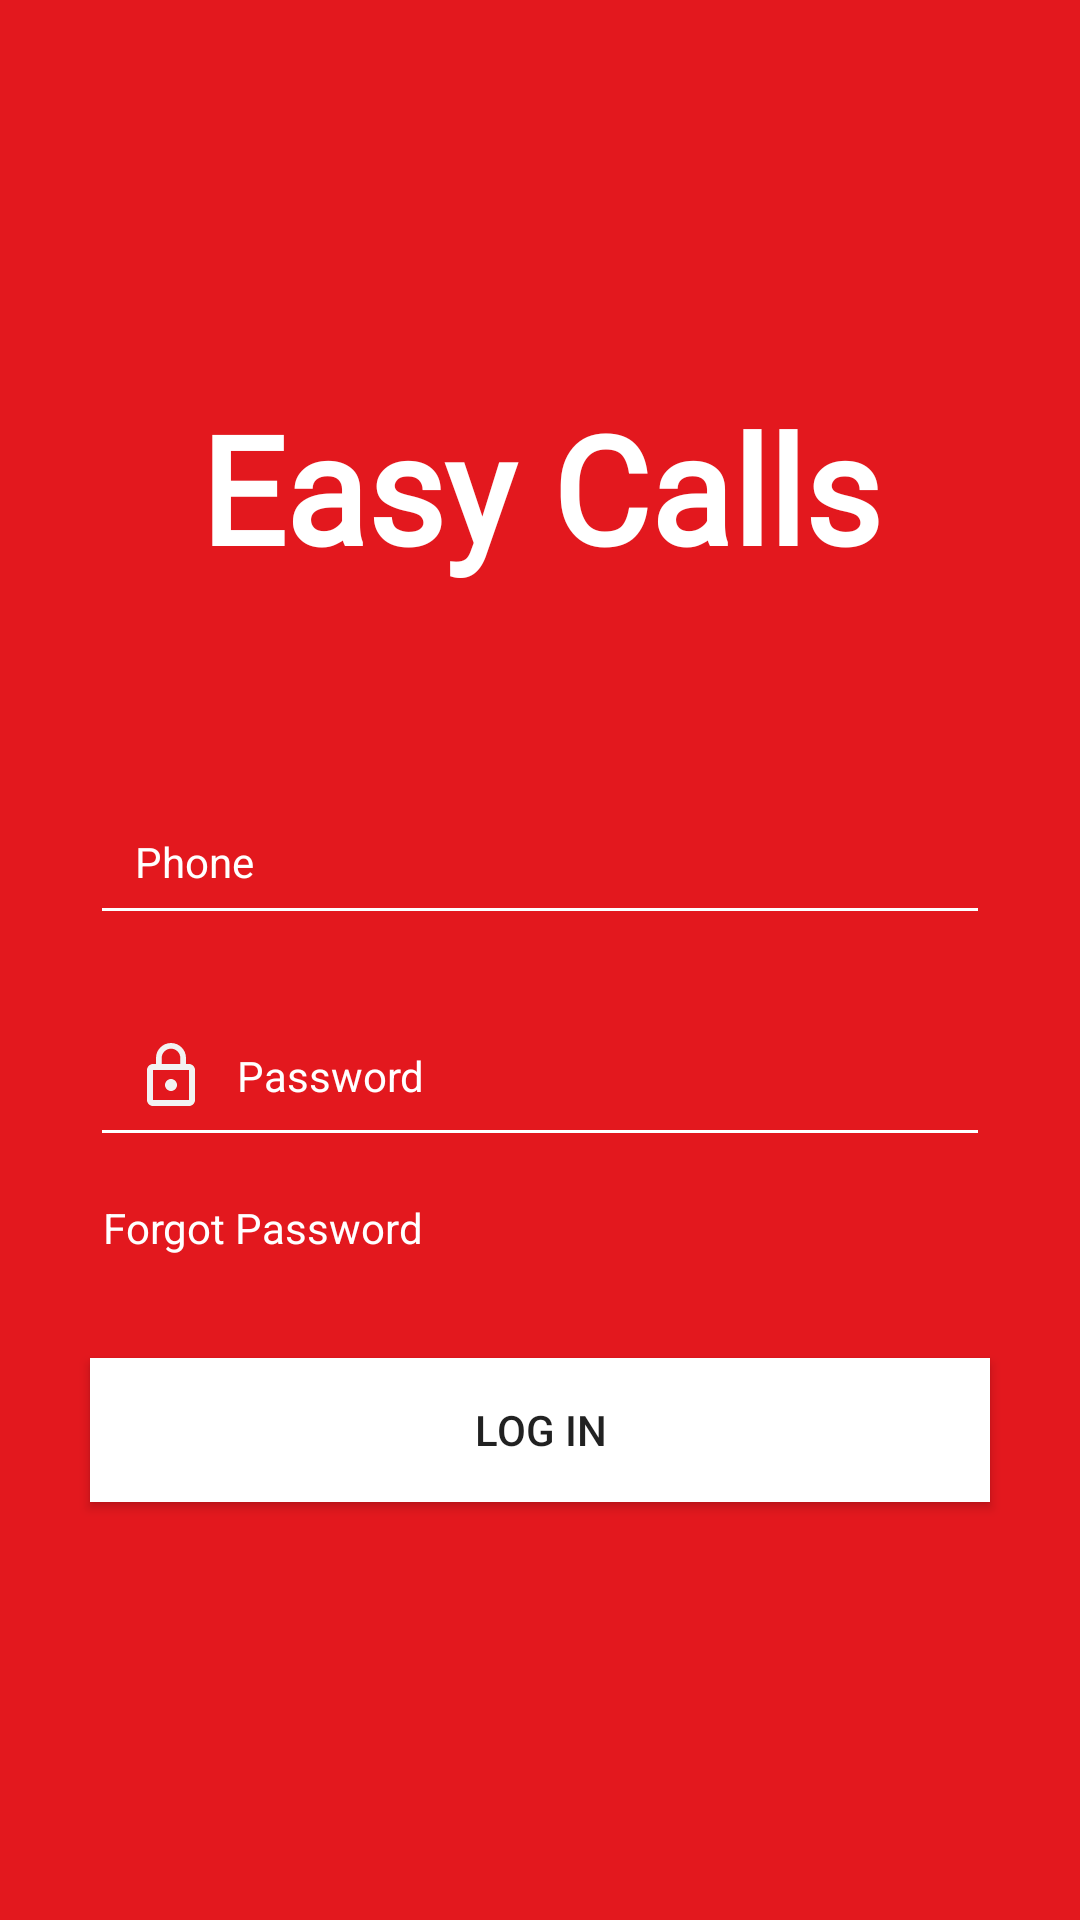

Android layout source for this screen:
<!-- AndroidManifest.xml: application theme AppTheme -->
<!-- res/layout/login.xml -->
<?xml version="1.0" encoding="utf-8"?>
<RelativeLayout android:layout_width="match_parent"
    android:layout_height="match_parent"
    android:gravity="center"
    android:layout_gravity="center"
    xmlns:android="http://schemas.android.com/apk/res/android" >
    <LinearLayout
        android:layout_width="match_parent"
        android:layout_height="match_parent"
        android:background="@color/colorPrimary"
        android:id="@+id/q"
        android:orientation="vertical"
        android:gravity="center"
        android:padding="20dp">

        
        
        
        
        <TextView
            android:layout_width="match_parent"
            android:layout_height="wrap_content"
            android:layout_gravity="center"
            android:gravity="center"
            android:text="Easy Calls"
            android:textStyle="bold"
            android:fontFamily="@font/calibri"
            android:textColor="#fff"
            android:textSize="50dp" />

        <TextView
            android:layout_width="match_parent"
            android:layout_height="wrap_content"
            android:layout_gravity="center"
            android:gravity="center"
            android:paddingBottom="30dp"
            android:text=" "

            android:textColor="#fff"
            android:textSize="20dp" />

        <EditText
            android:id="@+id/email"
            android:layout_width="match_parent"
            android:layout_height="wrap_content"
            android:layout_margin="10dp"
            android:padding="15dp"
            android:textSize="14sp"
            android:drawableLeft="@drawable/ic_call_black_24dp"
            android:drawablePadding="10dp"
            android:singleLine="true"
            android:maxLength="10"
            android:inputType="number"
            android:backgroundTint="@color/white"
            android:hint="Phone"
            android:textCursorDrawable="@null"
            android:textColor="#ffff"
            android:textColorHint="#ffff"
            android:textColorHighlight="#ffff"/>

        <EditText
            android:id="@+id/password"
            android:layout_width="match_parent"
            android:layout_height="wrap_content"
            android:layout_margin="10dp"
            android:padding="15dp"

            android:textSize="14sp"
            android:backgroundTint="@color/white"
            android:textCursorDrawable="@null"
            android:inputType="textPassword"
            android:singleLine="true"
            android:drawableLeft="@drawable/ic_lock_outline_black_24dp"
            android:drawablePadding="10dp"
            android:hint="Password"
            android:textColor="#ffff"
            android:textColorHint="#ffff"
            android:textColorHighlight=" #ffff"/>

        <LinearLayout
            android:layout_width="match_parent"
            android:layout_height="wrap_content"
            android:paddingBottom="20dp"
            android:orientation="horizontal">

            <TextView
                android:layout_width="wrap_content"
                android:layout_height="wrap_content"
                android:text="Forgot Password"
                android:layout_marginRight="10dp"
                android:layout_marginLeft="10dp"
                android:layout_marginBottom="10dp"
                android:layout_marginTop="0dp"
                android:gravity="center"
                android:textColorHint="#ffff"
                android:textColor="@android:color/white"
                android:id="@+id/forget"
                android:drawablePadding="6dp"
                android:padding="4dp"/>
        </LinearLayout>



        <Button
            android:id="@+id/login"
            android:layout_width="match_parent"
            android:layout_height="wrap_content"
            android:text="Log In"
            android:layout_marginRight="10dp"
            android:layout_marginLeft="10dp"
            android:layout_marginBottom="10dp"
            android:cursorVisible="true"
            android:layout_marginTop="0dp"
            android:background="@android:color/white"/>


    </LinearLayout>

    <RelativeLayout
        android:layout_alignParentBottom="true"
        android:layout_width="match_parent"
        android:visibility="gone"
        android:layout_height="wrap_content">

        <Button
            android:id="@+id/signup"
            android:layout_width="match_parent"
            android:layout_height="wrap_content"
            android:text="No account yet ? Create one "
            android:textAllCaps="false"
            android:background="@android:color/transparent"
            android:textColor="#ffff"/>

    </RelativeLayout>

</RelativeLayout>
<!-- resources referenced by this layout -->
<resources>
  <color name="colorPrimary">#e3181e</color>
  <color name="white">#ffff</color>
  <!-- drawable ic_lock_outline_black_24dp (drawable) -->
  <vector android:height="24dp" android:tint="#F2F2F2"
      android:viewportHeight="24.0" android:viewportWidth="24.0"
      android:width="24dp" xmlns:android="http://schemas.android.com/apk/res/android">
      <path android:fillColor="#FF000000" android:pathData="M12,17c1.1,0 2,-0.9 2,-2s-0.9,-2 -2,-2 -2,0.9 -2,2 0.9,2 2,2zM18,8h-1L17,6c0,-2.76 -2.24,-5 -5,-5S7,3.24 7,6v2L6,8c-1.1,0 -2,0.9 -2,2v10c0,1.1 0.9,2 2,2h12c1.1,0 2,-0.9 2,-2L20,10c0,-1.1 -0.9,-2 -2,-2zM8.9,6c0,-1.71 1.39,-3.1 3.1,-3.1s3.1,1.39 3.1,3.1v2L8.9,8L8.9,6zM18,20L6,20L6,10h12v10z"/>
  </vector>
  <style name="AppTheme" parent="Theme.AppCompat.Light.DarkActionBar">
          
          <item name="colorPrimary">@color/colorPrimary</item>
          <item name="colorPrimaryDark">@color/colorPrimaryDark</item>
          <item name="colorAccent">@color/colorAccent</item>
      </style>
  <color name="colorPrimaryDark">#e3181e</color>
  <color name="colorAccent">#e3181e</color>
</resources>
